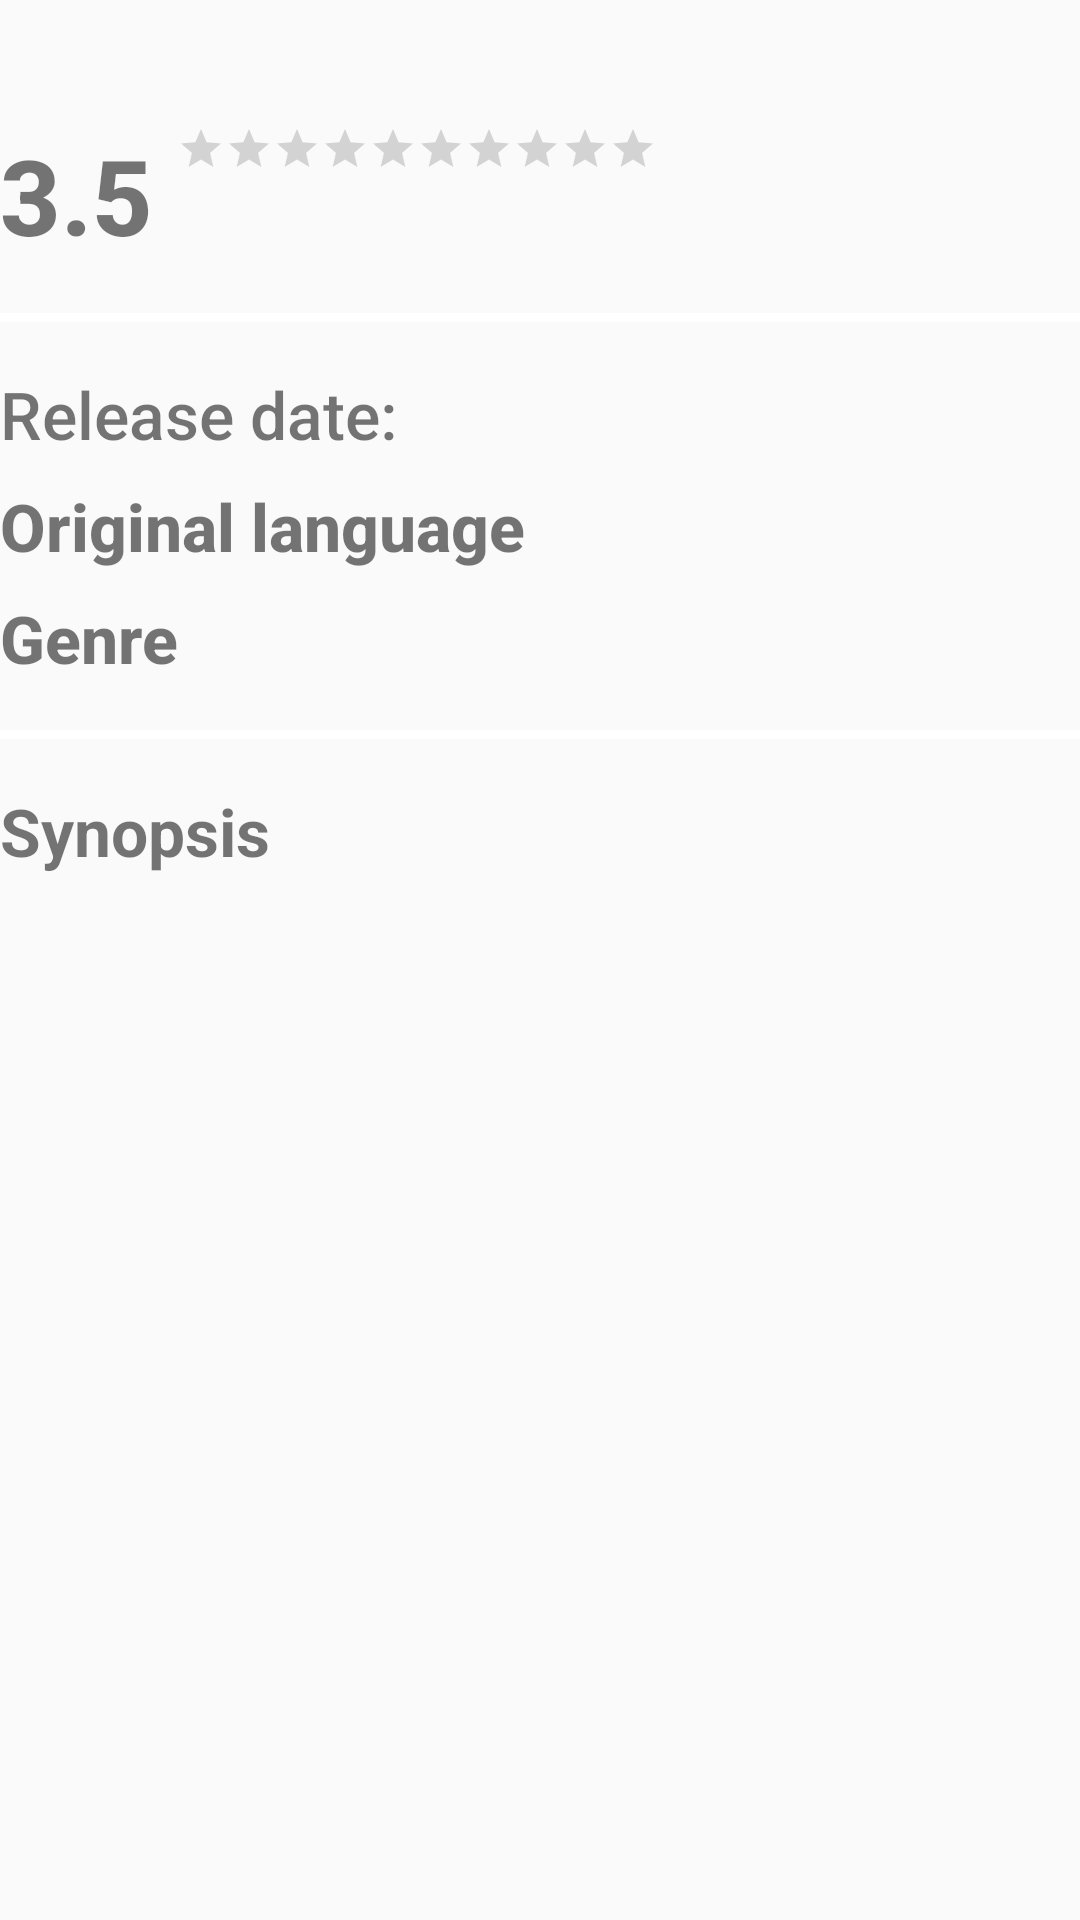

Write the Android layout XML for this screen, with the resource values it uses.
<!-- AndroidManifest.xml: application theme AppTheme -->
<!-- res/layout/layout_main_detail.xml -->
<?xml version="1.0" encoding="utf-8"?>
<RelativeLayout
        xmlns:android="http://schemas.android.com/apk/res/android"
        android:layout_width="match_parent"
        xmlns:tools="http://schemas.android.com/tools"
        xmlns:app="http://schemas.android.com/apk/res-auto"
        android:layout_marginTop="@dimen/inter_block_margin"
        android:layout_height="wrap_content">

    <TextView
            android:id="@+id/tv_title"
            android:textSize="@dimen/big_text_size"
            android:textStyle="bold"
            android:layout_width="wrap_content"
            android:layout_marginBottom="@dimen/inter_view_margin"
            android:layout_height="wrap_content"/>

    <TextView
            android:id="@+id/tv_rating_score"
            android:textSize="@dimen/largest_text_size"
            android:layout_below="@+id/tv_title"
            android:textStyle="bold"
            android:text="3.5"
            android:layout_marginEnd="@dimen/inter_view_margin"
            android:layout_marginRight="@dimen/inter_view_margin"
            android:layout_width="wrap_content"
            android:layout_height="wrap_content"/>

    <RatingBar
            android:id="@+id/rb_user_rating"
            style="?attr/ratingBarStyleSmall"
            android:numStars="10"
            android:stepSize="0.1"
            android:layout_toRightOf="@+id/tv_rating_score"
            android:layout_toEndOf="@+id/tv_rating_score"
            android:layout_below="@+id/tv_title"
            android:layout_alignTop="@+id/tv_rating_score"
            android:layout_width="wrap_content"
            android:layout_height="wrap_content"/>

    <TextView
            android:id="@+id/tv_number_pple_rated"
            android:layout_width="wrap_content"
            android:layout_alignBottom="@+id/tv_rating_score"
            android:layout_toEndOf="@+id/tv_rating_score"
            android:layout_toRightOf="@+id/tv_rating_score"
            android:layout_height="wrap_content"/>

    <View
            android:id="@+id/stub_1"
            android:layout_marginTop="@dimen/inter_block_margin"
            android:background="@android:color/white"
            android:layout_marginBottom="@dimen/inter_block_margin"
            android:layout_below="@+id/tv_rating_score"
            android:layout_width="match_parent"
            android:layout_height="3dp"/>

    <TextView
            android:id="@+id/tv_date"
            android:textSize="@dimen/title_text_size"
            android:layout_below="@+id/stub_1"
            android:layout_marginEnd="@dimen/inter_view_margin"
            android:layout_marginRight="@dimen/inter_view_margin"
            android:text="@string/release_date"
            android:layout_marginBottom="@dimen/inter_view_margin"
            android:layout_width="wrap_content"
            android:layout_height="wrap_content"/>
    <TextView
            android:id="@+id/tv_release_date"
            android:textSize="@dimen/title_text_size"
            android:layout_toRightOf="@+id/tv_language_label"
            android:layout_toEndOf="@+id/tv_language_label"
            android:layout_marginStart="@dimen/view_side_margin"
            android:layout_alignBaseline="@+id/tv_date"
            android:layout_marginLeft="@dimen/view_side_margin"
            android:layout_marginBottom="@dimen/inter_view_margin"
            android:layout_width="wrap_content"
            android:layout_height="wrap_content"/>

    <TextView
            android:id="@+id/tv_language_label"
            android:textSize="@dimen/title_text_size"
            android:textStyle="bold"
            android:layout_marginEnd="@dimen/inter_view_margin"
            android:layout_marginRight="@dimen/inter_view_margin"
            android:layout_below="@+id/tv_date"
            android:text="@string/original_language"
            android:layout_width="wrap_content"
            android:layout_height="wrap_content"/>

    <TextView
            android:id="@+id/tv_language"
            android:textSize="@dimen/title_text_size"
            android:layout_alignBaseline="@+id/tv_language_label"
            android:layout_toRightOf="@+id/tv_language_label"
            android:layout_toEndOf="@+id/tv_language_label"
            android:layout_width="wrap_content"
            android:layout_height="wrap_content"/>

    <TextView
            android:id="@+id/tv_genre_label"
            android:textSize="@dimen/title_text_size"
            android:layout_width="wrap_content"
            android:text="@string/genre"
            android:textStyle="bold"
            android:layout_marginRight="@dimen/inter_view_margin"
            android:layout_marginEnd="@dimen/inter_view_margin"
            android:layout_marginTop="@dimen/inter_view_margin"
            android:layout_below="@+id/tv_language_label"
            android:layout_height="wrap_content"/>

    <TextView
            android:id="@+id/tv_genre"
            android:textSize="@dimen/title_text_size"
            android:layout_alignBaseline="@+id/tv_genre_label"
            android:layout_toRightOf="@+id/tv_language_label"
            android:layout_toEndOf="@+id/tv_language_label"
            android:layout_below="@+id/tv_language_label"
            android:layout_width="wrap_content"
            android:layout_height="wrap_content"/>

    <View
            android:id="@+id/stub_2"
            android:layout_marginTop="@dimen/inter_block_margin"
            android:background="@android:color/white"
            android:layout_marginBottom="@dimen/inter_block_margin"
            android:layout_below="@+id/tv_genre"
            android:layout_width="match_parent"
            android:layout_height="3dp"/>


    <TextView
            android:id="@+id/tv_synopsis"
            android:textSize="@dimen/title_text_size"
            android:text="@string/plot_synopsis"
            android:textStyle="bold"
            android:fontFamily="roboto"
            android:layout_below="@+id/stub_2"
            android:layout_marginBottom="@dimen/view_side_margin"
            android:layout_width="wrap_content"
            android:layout_height="wrap_content"/>
    <TextView
            android:id="@+id/tv_summary"
            android:textSize="@dimen/body_text_size"
            android:layout_below="@+id/tv_synopsis"
            android:layout_width="match_parent"
            tools:text="@string/app_name"
            android:layout_height="wrap_content"/>

</RelativeLayout>
<!-- resources referenced by this layout -->
<resources>
  <dimen name="big_text_size">25sp</dimen>
  <dimen name="body_text_size">20sp</dimen>
  <dimen name="inter_block_margin">16dp</dimen>
  <dimen name="inter_view_margin">8dp</dimen>
  <dimen name="largest_text_size">35sp</dimen>
  <dimen name="title_text_size">22sp</dimen>
  <dimen name="view_side_margin">5dp</dimen>
  <string name="app_name">PopularMovies</string>
  <string name="genre">Genre</string>
  <string name="original_language">Original language</string>
  <string name="plot_synopsis">Synopsis</string>
  <string name="release_date">Release date:</string>
  <style name="AppTheme" parent="Theme.AppCompat.Light.NoActionBar">
          
          <item name="colorPrimary">@color/colorPrimary</item>
          <item name="colorPrimaryDark">@color/colorPrimaryDark</item>
          <item name="colorAccent">@color/colorAccent</item>
          <item name="android:textViewStyle">@style/RobotoTextView</item>
          <item name="buttonStyle">@style/RobotoButton</item>
          
      </style>
  <color name="colorPrimary">#8e24aa</color>
  <color name="colorPrimaryDark">#7b1fa2</color>
  <color name="colorAccent">#00897b</color>
  <style name="RobotoTextView" parent="android:Widget.TextView">
          <item name="android:fontFamily">@string/font_family_medium</item>
      </style>
  <style name="RobotoButton" parent="android:Widget.Button">
          <item name="android:fontFamily">@string/font_family_medium</item>
      </style>
  <string name="font_family_medium">sans-serif-medium</string>
</resources>
